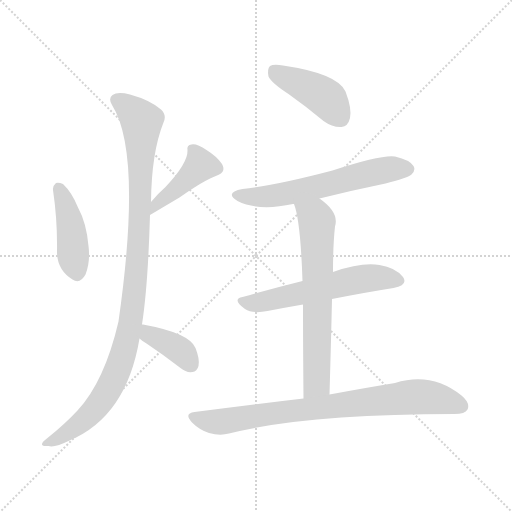
t = 0.00 s
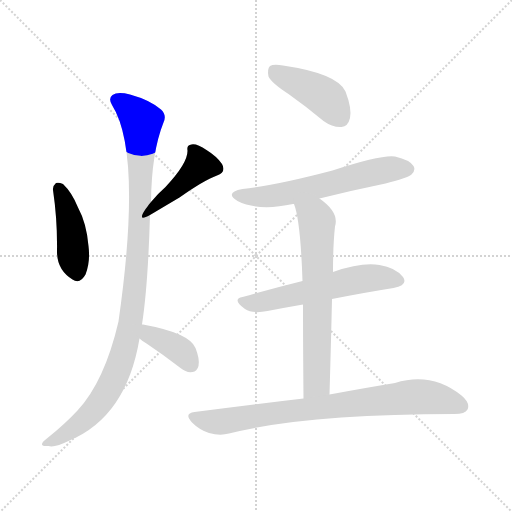
t = 1.36 s
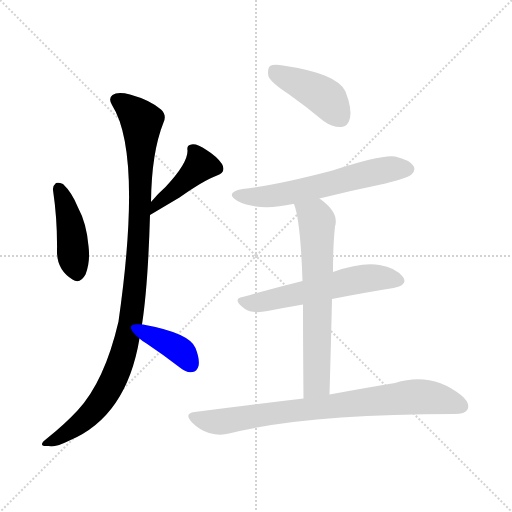
t = 2.71 s
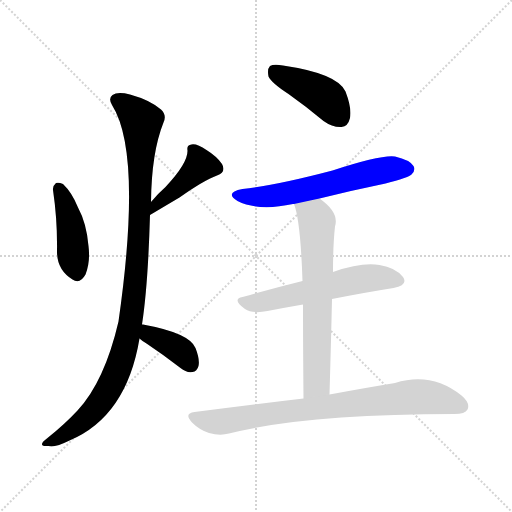
t = 4.06 s
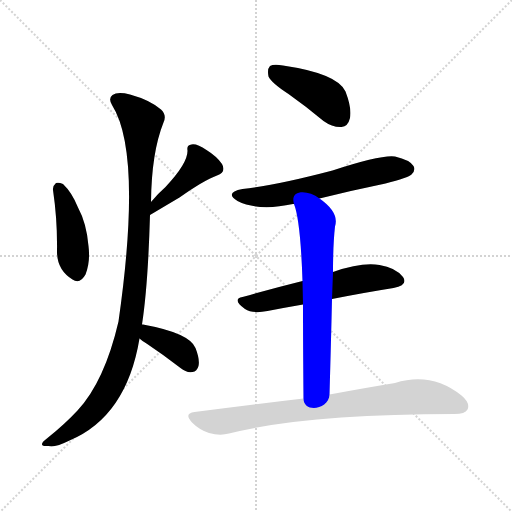
t = 5.42 s
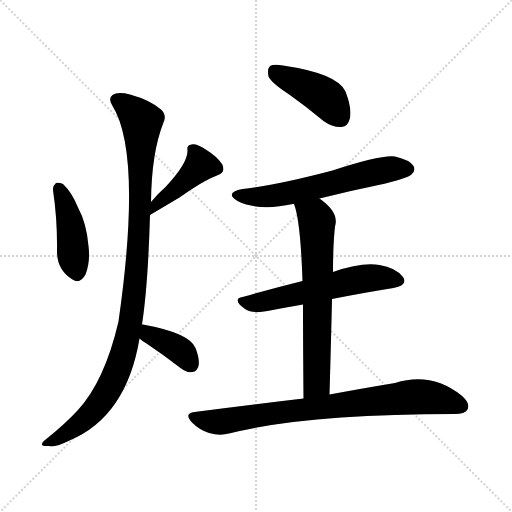
t = 6.77 s

The animated SVG that drew these frames (rendered in a browser with its animation timeline set to each time). Animation: 9 CSS @keyframes rules; one cycle of 6.77 s.

<svg version="1.1" viewBox="0 0 1024 1024" xmlns="http://www.w3.org/2000/svg">
  <g stroke="lightgray" stroke-dasharray="1,1" stroke-width="1" transform="scale(4, 4)">
    <line x1="0" y1="0" x2="256" y2="256"></line>
    <line x1="256" y1="0" x2="0" y2="256"></line>
    <line x1="128" y1="0" x2="128" y2="256"></line>
    <line x1="0" y1="128" x2="256" y2="128"></line>
  </g>
<g transform="scale(1, -1) translate(0, -900)">
   <style type="text/css">
    @keyframes keyframes0 {
      from {
       stroke: blue;
       stroke-dashoffset: 429;
       stroke-width: 128;
       }
       58% {
       animation-timing-function: step-end;
       stroke: blue;
       stroke-dashoffset: 0;
       stroke-width: 128;
       }
       to {
       stroke: black;
       stroke-width: 1024;
       }
       }
       #make-me-a-hanzi-animation-0 {
         animation: keyframes0 0.599121s both;
         animation-delay: 0.000000s;
         animation-timing-function: linear;
       }
    @keyframes keyframes1 {
      from {
       stroke: blue;
       stroke-dashoffset: 424;
       stroke-width: 128;
       }
       58% {
       animation-timing-function: step-end;
       stroke: blue;
       stroke-dashoffset: 0;
       stroke-width: 128;
       }
       to {
       stroke: black;
       stroke-width: 1024;
       }
       }
       #make-me-a-hanzi-animation-1 {
         animation: keyframes1 0.595052s both;
         animation-delay: 0.599121s;
         animation-timing-function: linear;
       }
    @keyframes keyframes2 {
      from {
       stroke: blue;
       stroke-dashoffset: 1036;
       stroke-width: 128;
       }
       77% {
       animation-timing-function: step-end;
       stroke: blue;
       stroke-dashoffset: 0;
       stroke-width: 128;
       }
       to {
       stroke: black;
       stroke-width: 1024;
       }
       }
       #make-me-a-hanzi-animation-2 {
         animation: keyframes2 1.093099s both;
         animation-delay: 1.194173s;
         animation-timing-function: linear;
       }
    @keyframes keyframes3 {
      from {
       stroke: blue;
       stroke-dashoffset: 380;
       stroke-width: 128;
       }
       55% {
       animation-timing-function: step-end;
       stroke: blue;
       stroke-dashoffset: 0;
       stroke-width: 128;
       }
       to {
       stroke: black;
       stroke-width: 1024;
       }
       }
       #make-me-a-hanzi-animation-3 {
         animation: keyframes3 0.559245s both;
         animation-delay: 2.287272s;
         animation-timing-function: linear;
       }
    @keyframes keyframes4 {
      from {
       stroke: blue;
       stroke-dashoffset: 424;
       stroke-width: 128;
       }
       58% {
       animation-timing-function: step-end;
       stroke: blue;
       stroke-dashoffset: 0;
       stroke-width: 128;
       }
       to {
       stroke: black;
       stroke-width: 1024;
       }
       }
       #make-me-a-hanzi-animation-4 {
         animation: keyframes4 0.595052s both;
         animation-delay: 2.846517s;
         animation-timing-function: linear;
       }
    @keyframes keyframes5 {
      from {
       stroke: blue;
       stroke-dashoffset: 602;
       stroke-width: 128;
       }
       66% {
       animation-timing-function: step-end;
       stroke: blue;
       stroke-dashoffset: 0;
       stroke-width: 128;
       }
       to {
       stroke: black;
       stroke-width: 1024;
       }
       }
       #make-me-a-hanzi-animation-5 {
         animation: keyframes5 0.739909s both;
         animation-delay: 3.441569s;
         animation-timing-function: linear;
       }
    @keyframes keyframes6 {
      from {
       stroke: blue;
       stroke-dashoffset: 567;
       stroke-width: 128;
       }
       65% {
       animation-timing-function: step-end;
       stroke: blue;
       stroke-dashoffset: 0;
       stroke-width: 128;
       }
       to {
       stroke: black;
       stroke-width: 1024;
       }
       }
       #make-me-a-hanzi-animation-6 {
         animation: keyframes6 0.711426s both;
         animation-delay: 4.181478s;
         animation-timing-function: linear;
       }
    @keyframes keyframes7 {
      from {
       stroke: blue;
       stroke-dashoffset: 661;
       stroke-width: 128;
       }
       68% {
       animation-timing-function: step-end;
       stroke: blue;
       stroke-dashoffset: 0;
       stroke-width: 128;
       }
       to {
       stroke: black;
       stroke-width: 1024;
       }
       }
       #make-me-a-hanzi-animation-7 {
         animation: keyframes7 0.787923s both;
         animation-delay: 4.892904s;
         animation-timing-function: linear;
       }
    @keyframes keyframes8 {
      from {
       stroke: blue;
       stroke-dashoffset: 799;
       stroke-width: 128;
       }
       72% {
       animation-timing-function: step-end;
       stroke: blue;
       stroke-dashoffset: 0;
       stroke-width: 128;
       }
       to {
       stroke: black;
       stroke-width: 1024;
       }
       }
       #make-me-a-hanzi-animation-8 {
         animation: keyframes8 0.900228s both;
         animation-delay: 5.680827s;
         animation-timing-function: linear;
       }
</style>
<path d="M 106.0 520.0 Q 115.0 459.0 114.0 397.0 Q 114.0 360.0 145.0 341.0 Q 160.0 331.0 171.0 351.0 Q 181.0 376.0 177.0 408.0 Q 173.0 454.0 156.0 485.0 Q 144.0 515.0 126.0 532.0 Q 117.0 536.0 112.0 534.0 Q 105.0 528.0 106.0 520.0 Z" fill="lightgray"></path> 
<path d="M 300.0 470.0 Q 337.0 492.0 359.0 505.0 Q 407.0 539.0 434.0 549.0 Q 453.0 556.0 444.0 572.0 Q 434.0 587.0 413.0 600.0 Q 394.0 613.0 383.0 611.0 Q 373.0 610.0 375.0 599.0 Q 376.0 574.0 331.0 526.0 Q 316.0 513.0 302.0 496.0 C 283.0 473.0 274.0 455.0 300.0 470.0 Z" fill="lightgray"></path> 
<path d="M 284.0 251.0 Q 296.0 329.0 300.0 470.0 L 302.0 496.0 Q 303.0 595.0 327.0 655.0 Q 334.0 670.0 322.0 681.0 Q 300.0 700.0 260.0 711.0 Q 235.0 717.0 225.0 710.0 Q 216.0 703.0 224.0 690.0 Q 285.0 594.0 237.0 257.0 Q 209.0 137.0 155.0 79.0 Q 130.0 52.0 95.0 24.0 Q 83.0 15.0 84.0 11.0 Q 85.0 7.0 97.0 8.0 Q 109.0 4.0 139.0 19.0 Q 253.0 67.0 279.0 223.0 L 284.0 251.0 Z" fill="lightgray"></path> 
<path d="M 279.0 223.0 Q 283.0 219.0 293.0 213.0 Q 326.0 191.0 361.0 164.0 Q 373.0 154.0 385.0 156.0 Q 394.0 157.0 397.0 168.0 Q 400.0 181.0 391.0 204.0 Q 379.0 234.0 286.0 251.0 L 284.0 251.0 C 254.0 254.0 256.0 243.0 279.0 223.0 Z" fill="lightgray"></path> 
<path d="M 577.0 712.0 Q 611.0 688.0 647.0 658.0 Q 665.0 645.0 683.0 646.0 Q 696.0 647.0 700.0 664.0 Q 704.0 683.0 691.0 717.0 Q 675.0 753.0 566.0 769.0 Q 547.0 772.0 540.0 768.0 Q 534.0 762.0 537.0 747.0 Q 543.0 734.0 577.0 712.0 Z" fill="lightgray"></path> 
<path d="M 639.0 503.0 Q 703.0 519.0 771.0 533.0 Q 817.0 545.0 823.0 551.0 Q 832.0 560.0 827.0 568.0 Q 820.0 580.0 790.0 587.0 Q 763.0 591.0 665.0 559.0 Q 551.0 529.0 485.0 522.0 Q 448.0 515.0 475.0 498.0 Q 517.0 477.0 586.0 492.0 L 588.0 492.0 L 639.0 503.0 Z" fill="lightgray"></path> 
<path d="M 664.0 302.0 Q 730.0 315.0 787.0 324.0 Q 817.0 330.0 806.0 346.0 Q 791.0 365.0 759.0 370.0 Q 723.0 376.0 666.0 356.0 L 605.0 338.0 Q 541.0 322.0 485.0 306.0 Q 463.0 302.0 490.0 282.0 Q 505.0 272.0 535.0 278.0 Q 571.0 285.0 606.0 291.0 L 664.0 302.0 Z" fill="lightgray"></path> 
<path d="M 659.0 111.0 Q 662.0 214.0 664.0 302.0 L 666.0 356.0 Q 666.0 411.0 670.0 447.0 Q 679.0 475.0 639.0 503.0 C 615.0 521.0 579.0 521.0 588.0 492.0 Q 601.0 459.0 605.0 338.0 L 606.0 291.0 Q 606.0 218.0 607.0 103.0 C 607.0 73.0 658.0 81.0 659.0 111.0 Z" fill="lightgray"></path> 
<path d="M 607.0 103.0 Q 505.0 91.0 389.0 76.0 Q 367.0 73.0 384.0 55.0 Q 399.0 40.0 418.0 34.0 Q 440.0 28.0 458.0 33.0 Q 611.0 72.0 909.0 72.0 Q 930.0 72.0 935.0 81.0 Q 941.0 94.0 923.0 109.0 Q 863.0 157.0 790.0 134.0 Q 735.0 125.0 659.0 111.0 L 607.0 103.0 Z" fill="lightgray"></path> 
      <clipPath id="make-me-a-hanzi-clip-0">
      <path d="M 106.0 520.0 Q 115.0 459.0 114.0 397.0 Q 114.0 360.0 145.0 341.0 Q 160.0 331.0 171.0 351.0 Q 181.0 376.0 177.0 408.0 Q 173.0 454.0 156.0 485.0 Q 144.0 515.0 126.0 532.0 Q 117.0 536.0 112.0 534.0 Q 105.0 528.0 106.0 520.0 Z" fill="lightgray"></path>
      </clipPath>
      <path clip-path="url(#make-me-a-hanzi-clip-0)" d="M 118.0 523.0 L 143.0 443.0 L 155.0 355.0 " fill="none" id="make-me-a-hanzi-animation-0" stroke-dasharray="301 602" stroke-linecap="round"></path>

      <clipPath id="make-me-a-hanzi-clip-1">
      <path d="M 300.0 470.0 Q 337.0 492.0 359.0 505.0 Q 407.0 539.0 434.0 549.0 Q 453.0 556.0 444.0 572.0 Q 434.0 587.0 413.0 600.0 Q 394.0 613.0 383.0 611.0 Q 373.0 610.0 375.0 599.0 Q 376.0 574.0 331.0 526.0 Q 316.0 513.0 302.0 496.0 C 283.0 473.0 274.0 455.0 300.0 470.0 Z" fill="lightgray"></path>
      </clipPath>
      <path clip-path="url(#make-me-a-hanzi-clip-1)" d="M 433.0 563.0 L 401.0 570.0 L 357.0 525.0 L 310.0 489.0 L 306.0 476.0 " fill="none" id="make-me-a-hanzi-animation-1" stroke-dasharray="296 592" stroke-linecap="round"></path>

      <clipPath id="make-me-a-hanzi-clip-2">
      <path d="M 284.0 251.0 Q 296.0 329.0 300.0 470.0 L 302.0 496.0 Q 303.0 595.0 327.0 655.0 Q 334.0 670.0 322.0 681.0 Q 300.0 700.0 260.0 711.0 Q 235.0 717.0 225.0 710.0 Q 216.0 703.0 224.0 690.0 Q 285.0 594.0 237.0 257.0 Q 209.0 137.0 155.0 79.0 Q 130.0 52.0 95.0 24.0 Q 83.0 15.0 84.0 11.0 Q 85.0 7.0 97.0 8.0 Q 109.0 4.0 139.0 19.0 Q 253.0 67.0 279.0 223.0 L 284.0 251.0 Z" fill="lightgray"></path>
      </clipPath>
      <path clip-path="url(#make-me-a-hanzi-clip-2)" d="M 234.0 700.0 L 283.0 657.0 L 274.0 370.0 L 254.0 218.0 L 227.0 140.0 L 198.0 92.0 L 139.0 37.0 L 91.0 11.0 " fill="none" id="make-me-a-hanzi-animation-2" stroke-dasharray="908 1816" stroke-linecap="round"></path>

      <clipPath id="make-me-a-hanzi-clip-3">
      <path d="M 279.0 223.0 Q 283.0 219.0 293.0 213.0 Q 326.0 191.0 361.0 164.0 Q 373.0 154.0 385.0 156.0 Q 394.0 157.0 397.0 168.0 Q 400.0 181.0 391.0 204.0 Q 379.0 234.0 286.0 251.0 L 284.0 251.0 C 254.0 254.0 256.0 243.0 279.0 223.0 Z" fill="lightgray"></path>
      </clipPath>
      <path clip-path="url(#make-me-a-hanzi-clip-3)" d="M 285.0 244.0 L 360.0 199.0 L 383.0 170.0 " fill="none" id="make-me-a-hanzi-animation-3" stroke-dasharray="252 504" stroke-linecap="round"></path>

      <clipPath id="make-me-a-hanzi-clip-4">
      <path d="M 577.0 712.0 Q 611.0 688.0 647.0 658.0 Q 665.0 645.0 683.0 646.0 Q 696.0 647.0 700.0 664.0 Q 704.0 683.0 691.0 717.0 Q 675.0 753.0 566.0 769.0 Q 547.0 772.0 540.0 768.0 Q 534.0 762.0 537.0 747.0 Q 543.0 734.0 577.0 712.0 Z" fill="lightgray"></path>
      </clipPath>
      <path clip-path="url(#make-me-a-hanzi-clip-4)" d="M 547.0 760.0 L 652.0 704.0 L 681.0 665.0 " fill="none" id="make-me-a-hanzi-animation-4" stroke-dasharray="296 592" stroke-linecap="round"></path>

      <clipPath id="make-me-a-hanzi-clip-5">
      <path d="M 639.0 503.0 Q 703.0 519.0 771.0 533.0 Q 817.0 545.0 823.0 551.0 Q 832.0 560.0 827.0 568.0 Q 820.0 580.0 790.0 587.0 Q 763.0 591.0 665.0 559.0 Q 551.0 529.0 485.0 522.0 Q 448.0 515.0 475.0 498.0 Q 517.0 477.0 586.0 492.0 L 588.0 492.0 L 639.0 503.0 Z" fill="lightgray"></path>
      </clipPath>
      <path clip-path="url(#make-me-a-hanzi-clip-5)" d="M 477.0 511.0 L 499.0 506.0 L 555.0 509.0 L 763.0 559.0 L 816.0 562.0 " fill="none" id="make-me-a-hanzi-animation-5" stroke-dasharray="474 948" stroke-linecap="round"></path>

      <clipPath id="make-me-a-hanzi-clip-6">
      <path d="M 664.0 302.0 Q 730.0 315.0 787.0 324.0 Q 817.0 330.0 806.0 346.0 Q 791.0 365.0 759.0 370.0 Q 723.0 376.0 666.0 356.0 L 605.0 338.0 Q 541.0 322.0 485.0 306.0 Q 463.0 302.0 490.0 282.0 Q 505.0 272.0 535.0 278.0 Q 571.0 285.0 606.0 291.0 L 664.0 302.0 Z" fill="lightgray"></path>
      </clipPath>
      <path clip-path="url(#make-me-a-hanzi-clip-6)" d="M 487.0 294.0 L 524.0 296.0 L 728.0 343.0 L 761.0 345.0 L 792.0 338.0 " fill="none" id="make-me-a-hanzi-animation-6" stroke-dasharray="439 878" stroke-linecap="round"></path>

      <clipPath id="make-me-a-hanzi-clip-7">
      <path d="M 659.0 111.0 Q 662.0 214.0 664.0 302.0 L 666.0 356.0 Q 666.0 411.0 670.0 447.0 Q 679.0 475.0 639.0 503.0 C 615.0 521.0 579.0 521.0 588.0 492.0 Q 601.0 459.0 605.0 338.0 L 606.0 291.0 Q 606.0 218.0 607.0 103.0 C 607.0 73.0 658.0 81.0 659.0 111.0 Z" fill="lightgray"></path>
      </clipPath>
      <path clip-path="url(#make-me-a-hanzi-clip-7)" d="M 595.0 490.0 L 634.0 457.0 L 633.0 134.0 L 612.0 112.0 " fill="none" id="make-me-a-hanzi-animation-7" stroke-dasharray="533 1066" stroke-linecap="round"></path>

      <clipPath id="make-me-a-hanzi-clip-8">
      <path d="M 607.0 103.0 Q 505.0 91.0 389.0 76.0 Q 367.0 73.0 384.0 55.0 Q 399.0 40.0 418.0 34.0 Q 440.0 28.0 458.0 33.0 Q 611.0 72.0 909.0 72.0 Q 930.0 72.0 935.0 81.0 Q 941.0 94.0 923.0 109.0 Q 863.0 157.0 790.0 134.0 Q 735.0 125.0 659.0 111.0 L 607.0 103.0 Z" fill="lightgray"></path>
      </clipPath>
      <path clip-path="url(#make-me-a-hanzi-clip-8)" d="M 387.0 65.0 L 440.0 56.0 L 831.0 107.0 L 865.0 105.0 L 923.0 88.0 " fill="none" id="make-me-a-hanzi-animation-8" stroke-dasharray="671 1342" stroke-linecap="round"></path>

</g>
</svg>
